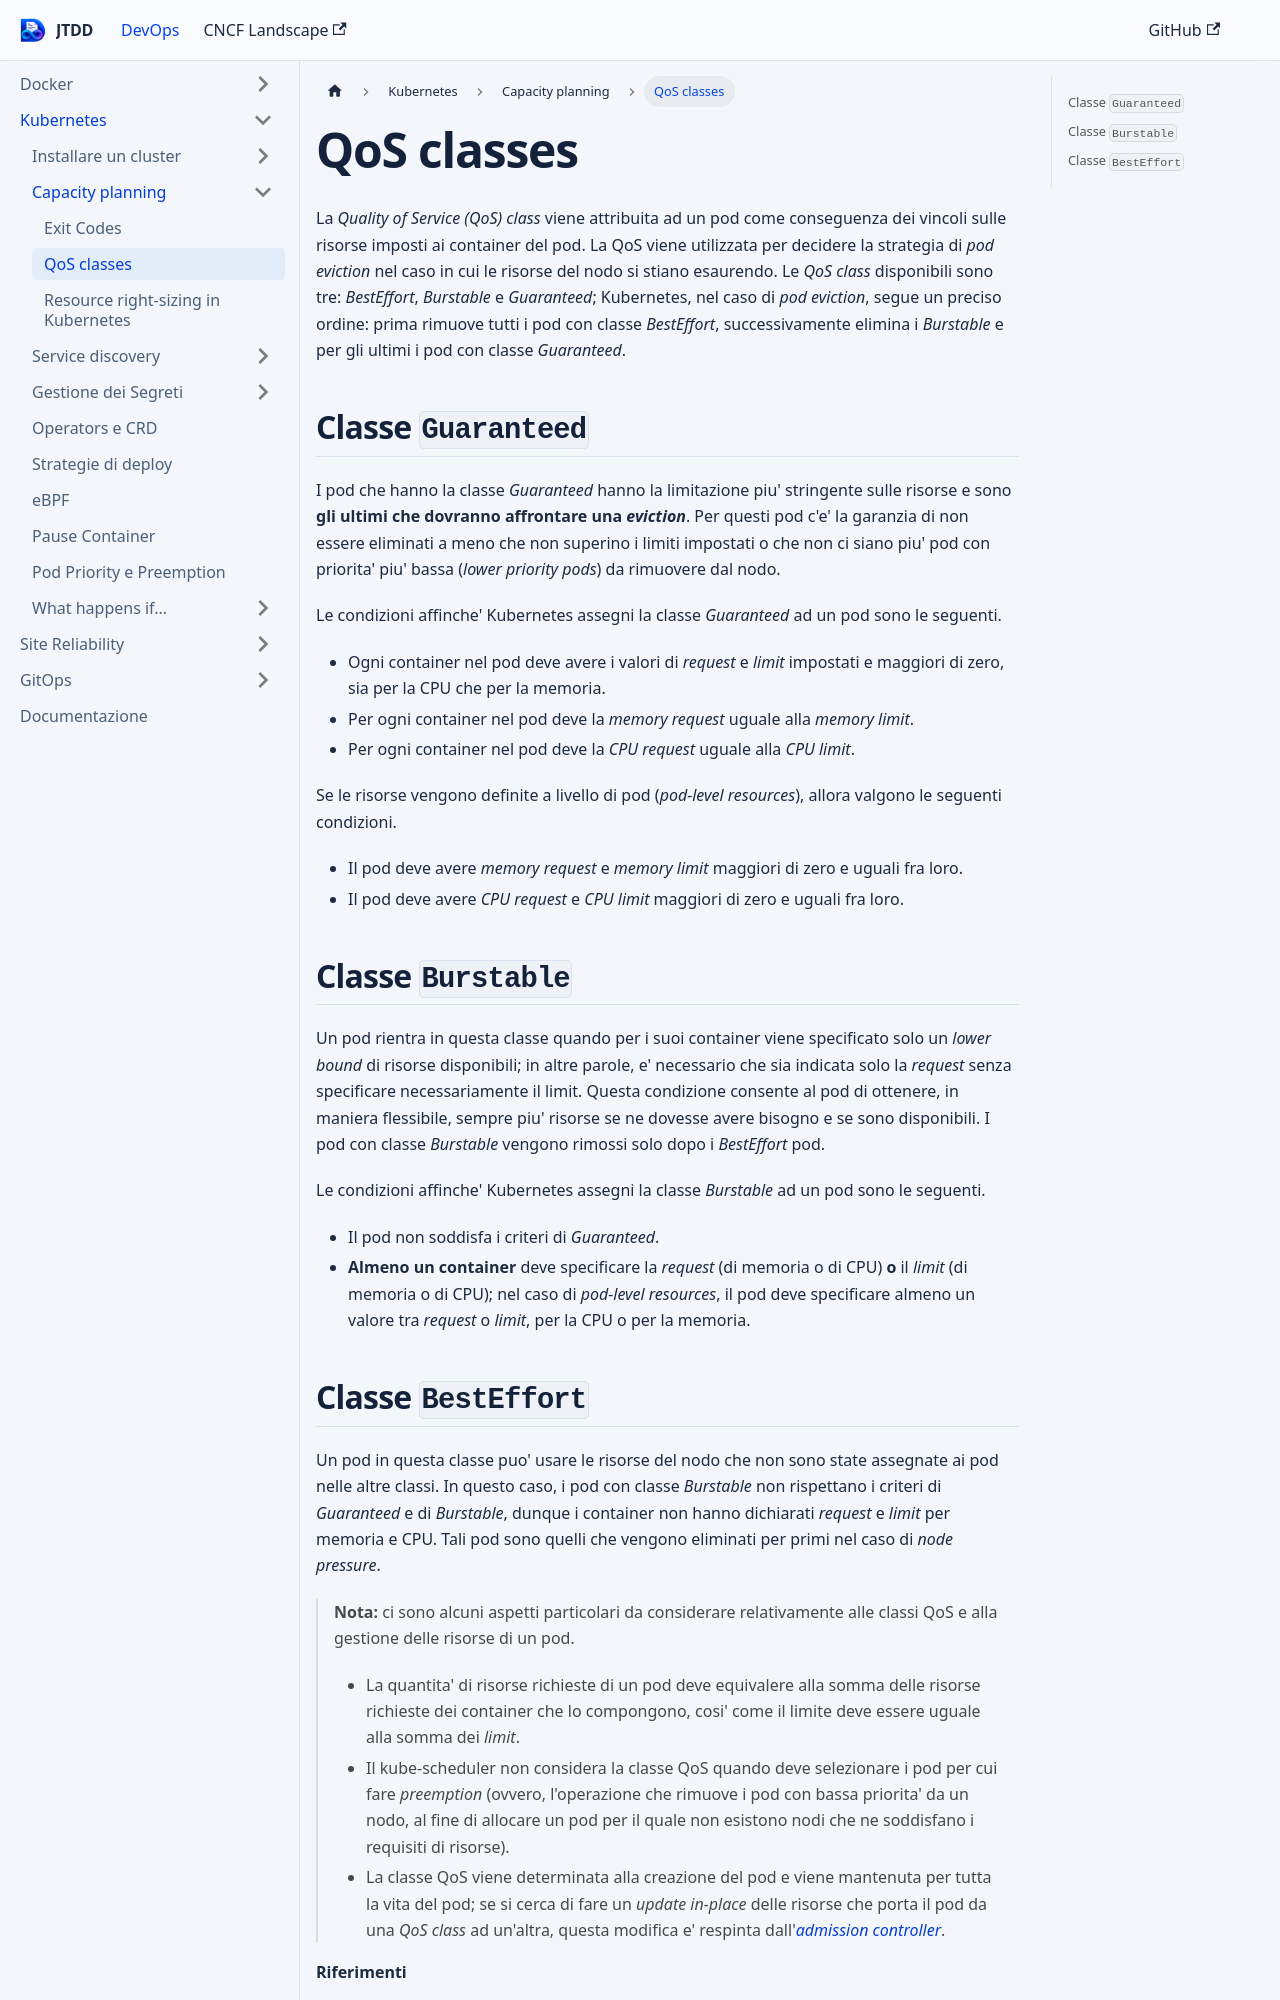

repository: devops-playground-as/just-the-devops-docs · page: docs/k8s/capacity-planning/k8s-qos.html · generator: docusaurus

# QoS classes

La *Quality of Service (QoS) class* viene attribuita ad un pod come conseguenza dei vincoli sulle risorse imposti ai container del pod. La QoS viene utilizzata per decidere la strategia di *pod eviction* nel caso in cui le risorse del nodo si stiano esaurendo. Le *QoS class* disponibili sono tre: *BestEffort*, *Burstable* e *Guaranteed*; Kubernetes, nel caso di *pod eviction*, segue un preciso ordine: prima rimuove tutti i pod con classe *BestEffort*, successivamente elimina i *Burstable* e per gli ultimi i pod con classe *Guaranteed*. 

## Classe `Guaranteed`

I pod che hanno la classe *Guaranteed* hanno la limitazione piu' stringente sulle risorse e sono **gli ultimi che dovranno affrontare una *eviction***. Per questi pod c'e' la garanzia di non essere eliminati a meno che non superino i limiti impostati o che non ci siano piu' pod con priorita' piu' bassa (*lower priority pods*) da rimuovere dal nodo. 

Le condizioni affinche' Kubernetes assegni la classe *Guaranteed* ad un pod sono le seguenti.

- Ogni container nel pod deve avere i valori di *request* e *limit* impostati e maggiori di zero, sia per la CPU che per la memoria.
- Per ogni container nel pod deve la *memory request* uguale alla *memory limit*.
- Per ogni container nel pod deve la *CPU request* uguale alla *CPU limit*.

Se le risorse vengono definite a livello di pod (*pod-level resources*), allora valgono le seguenti condizioni.

- Il pod deve avere *memory request* e *memory limit* maggiori di zero e uguali fra loro. 
- Il pod deve avere *CPU request* e *CPU limit* maggiori di zero e uguali fra loro. 

## Classe `Burstable`

Un pod rientra in questa classe quando per i suoi container viene specificato solo un *lower bound* di risorse disponibili; in altre parole, e' necessario che sia indicata solo la *request* senza specificare necessariamente il limit. Questa condizione consente al pod di ottenere, in maniera flessibile, sempre piu' risorse se ne dovesse avere bisogno e se sono disponibili. I pod con classe *Burstable* vengono rimossi solo dopo i *BestEffort* pod.

Le condizioni affinche' Kubernetes assegni la classe *Burstable* ad un pod sono le seguenti.

- Il pod non soddisfa i criteri di *Guaranteed*.
- **Almeno un container** deve specificare la *request* (di memoria o di CPU) **o** il *limit* (di memoria o di CPU); nel caso di *pod-level resources*, il pod deve specificare almeno un valore tra *request* o *limit*, per la CPU o per la memoria.
